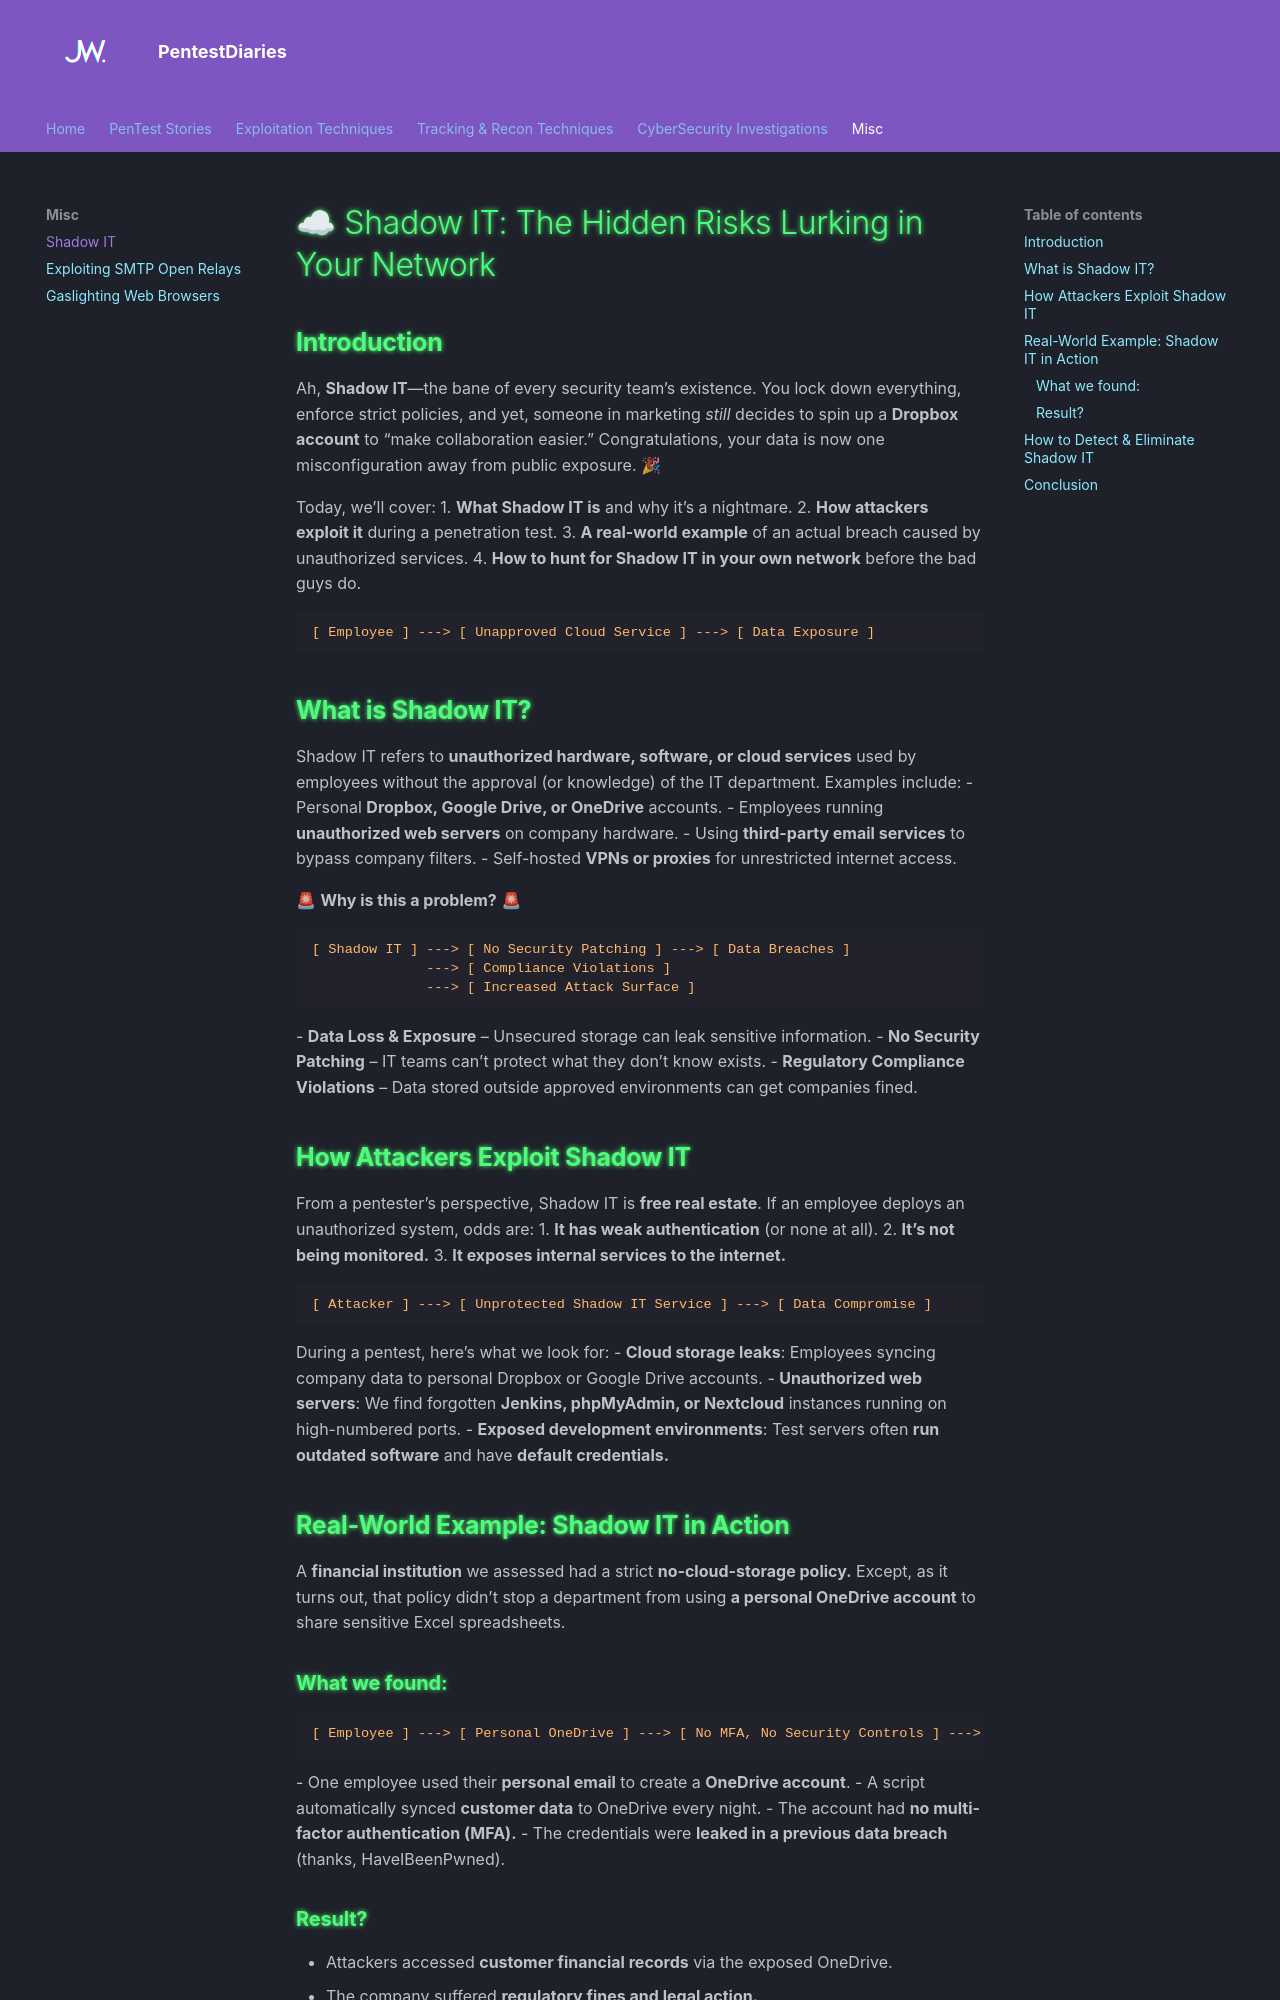

repository: WarrenPhilippe/Blog · page: shadowIT/index.html · generator: mkdocs

---
title: "Shadow IT: The Hidden Risks Lurking in Your Network"
author: "Jamie Warren Philippe"
date: "2025-02-13"
categories: [Cybersecurity, Penetration Testing, IT Security]
tags: [Shadow IT, Risk Assessment, Data Leaks, Network Security]
---

# ☁ Shadow IT: The Hidden Risks Lurking in Your Network

## **Introduction**
Ah, **Shadow IT**—the bane of every security team’s existence. You lock down everything, enforce strict policies, and yet, someone in marketing *still* decides to spin up a **Dropbox account** to “make collaboration easier.” Congratulations, your data is now one misconfiguration away from public exposure. 🎉

Today, we’ll cover:
1. **What Shadow IT is** and why it’s a nightmare.
2. **How attackers exploit it** during a penetration test.
3. **A real-world example** of an actual breach caused by unauthorized services.
4. **How to hunt for Shadow IT in your own network** before the bad guys do.

## **What is Shadow IT?**
Shadow IT refers to **unauthorized hardware, software, or cloud services** used by employees without the approval (or knowledge) of the IT department. Examples include:
- Personal **Dropbox, Google Drive, or OneDrive** accounts.
- Employees running **unauthorized web servers** on company hardware.
- Using **third-party email services** to bypass company filters.
- Self-hosted **VPNs or proxies** for unrestricted internet access.

🚨 **Why is this a problem?** 🚨
- **Data Loss & Exposure** – Unsecured storage can leak sensitive information.
- **No Security Patching** – IT teams can’t protect what they don’t know exists.
- **Regulatory Compliance Violations** – Data stored outside approved environments can get companies fined.

## **How Attackers Exploit Shadow IT**
From a pentester’s perspective, Shadow IT is **free real estate**. If an employee deploys an unauthorized system, odds are:
1. **It has weak authentication** (or none at all).
2. **It’s not being monitored.**
3. **It exposes internal services to the internet.**

During a pentest, here’s what we look for:
- **Cloud storage leaks**: Employees syncing company data to personal Dropbox or Google Drive accounts.
- **Unauthorized web servers**: We find forgotten **Jenkins, phpMyAdmin, or Nextcloud** instances running on high-numbered ports.
- **Exposed development environments**: Test servers often **run outdated software** and have **default credentials.**

## **Real-World Example: Shadow IT in Action**
A **financial institution** we assessed had a strict **no-cloud-storage policy.** Except, as it turns out, that policy didn’t stop a department from using **a personal OneDrive account** to share sensitive Excel spreadsheets.
